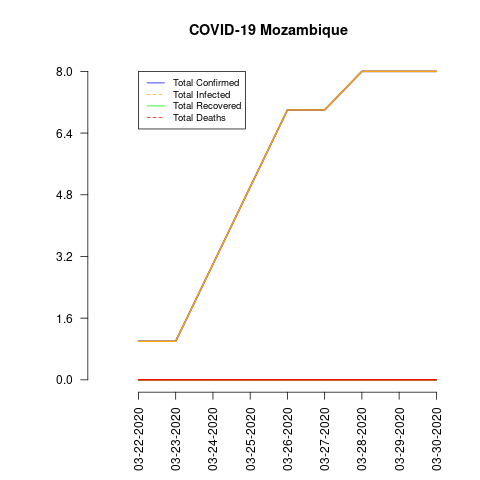

Values plotted in this chart, from the file beside it:
date, total_confirmed, total_deaths, total_recovered, total_infected, mortality_rate, recovery_rate
03-22-2020, 1, 0, 0, 1, 0.0, 0.0
03-23-2020, 1, 0, 0, 1, 0.0, 0.0
03-24-2020, 3, 0, 0, 3, 0.0, 0.0
03-25-2020, 5, 0, 0, 5, 0.0, 0.0
03-26-2020, 7, 0, 0, 7, 0.0, 0.0
03-27-2020, 7, 0, 0, 7, 0.0, 0.0
03-28-2020, 8, 0, 0, 8, 0.0, 0.0
03-29-2020, 8, 0, 0, 8, 0.0, 0.0
03-30-2020, 8, 0, 0, 8, 0.0, 0.0
